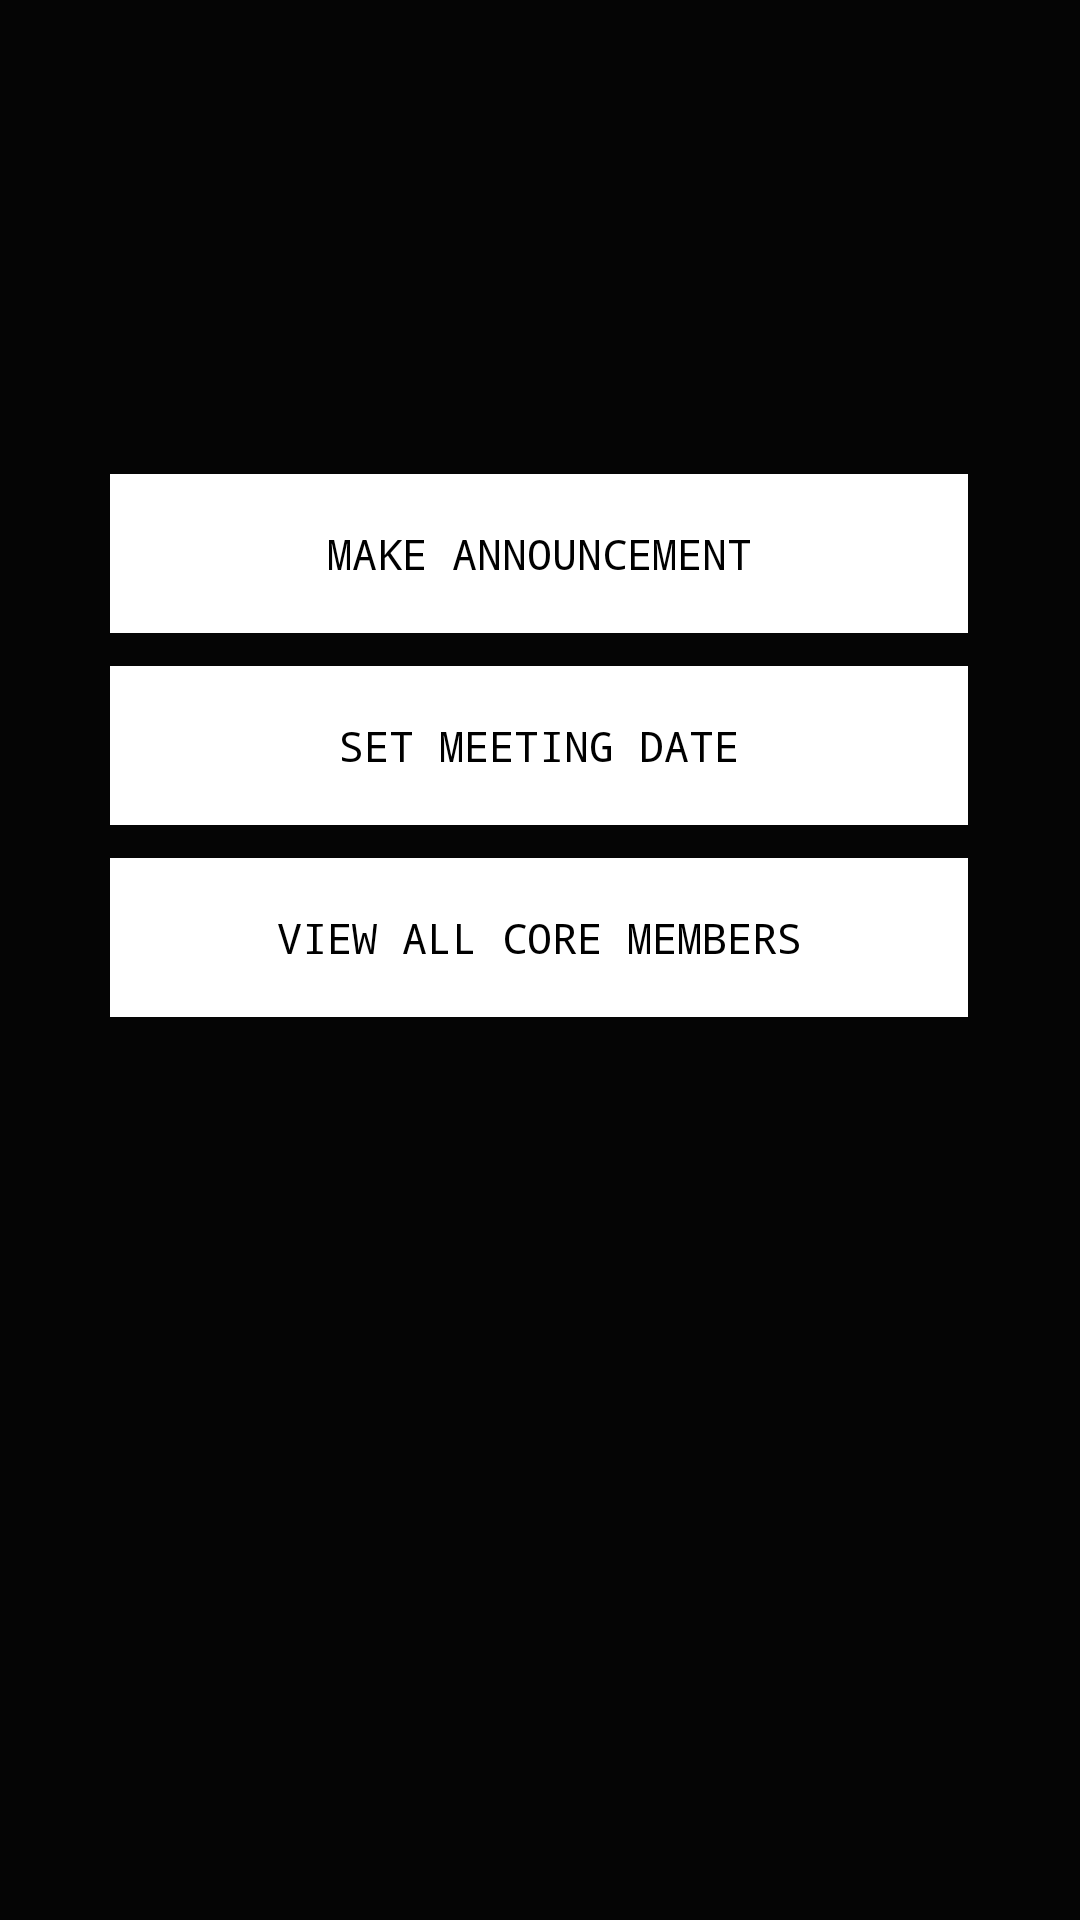

The Android layout XML behind this screen, and the referenced resources:
<!-- AndroidManifest.xml: application theme Theme.ISTE -->
<!-- res/layout/activity_board_profile.xml -->
<?xml version="1.0" encoding="utf-8"?>
<androidx.constraintlayout.widget.ConstraintLayout xmlns:android="http://schemas.android.com/apk/res/android"
    xmlns:app="http://schemas.android.com/apk/res-auto"
    xmlns:tools="http://schemas.android.com/tools"
    android:layout_width="match_parent"
    android:layout_height="match_parent"
    tools:context=".boardProfile"
    android:background="#050505">

    <TextView
        android:id="@+id/boardGreetText"
        android:layout_width="wrap_content"
        android:layout_height="wrap_content"
        android:layout_marginStart="86dp"
        android:layout_marginTop="70dp"
        android:layout_marginEnd="86dp"
        android:layout_marginBottom="131dp"
        android:fontFamily="monospace"
        android:text="Hello User!"
        android:textAlignment="viewStart"
        android:textColor="#FFFFFF"
        android:textSize="36sp"
        app:layout_constraintBottom_toTopOf="@+id/makeAnnouncementButton"
        app:layout_constraintEnd_toEndOf="parent"
        app:layout_constraintStart_toStartOf="parent"
        app:layout_constraintTop_toTopOf="parent" />

    <Button
        android:id="@+id/makeAnnouncementButton"
        android:layout_width="286dp"
        android:layout_height="53dp"
        android:layout_marginStart="62dp"
        android:layout_marginEnd="63dp"
        android:layout_marginBottom="11dp"
        android:background="#FFFFFF"
        android:fontFamily="monospace"
        android:onClick="announcement"
        android:text="Make Announcement"
        android:textColor="#000000"
        app:layout_constraintBottom_toTopOf="@+id/button2"
        app:layout_constraintEnd_toEndOf="parent"
        app:layout_constraintStart_toStartOf="parent" />

    <Button
        android:id="@+id/button4"
        android:layout_width="286dp"
        android:layout_height="53dp"
        android:layout_marginStart="62dp"
        android:layout_marginEnd="63dp"
        android:layout_marginBottom="301dp"
        android:background="#FFFFFF"
        android:fontFamily="monospace"
        android:onClick="viewDetails"
        android:text="View All Core Members"
        android:textColor="#000000"
        app:layout_constraintBottom_toBottomOf="parent"
        app:layout_constraintEnd_toEndOf="parent"
        app:layout_constraintStart_toStartOf="parent" />

    <Button
        android:id="@+id/button2"
        android:layout_width="286dp"
        android:layout_height="53dp"
        android:layout_marginStart="62dp"
        android:layout_marginEnd="63dp"
        android:layout_marginBottom="11dp"
        android:background="#FFFFFF"
        android:fontFamily="monospace"
        android:onClick="meetingDate"
        android:text="Set Meeting Date"
        android:textColor="#000000"
        app:layout_constraintBottom_toTopOf="@+id/button4"
        app:layout_constraintEnd_toEndOf="parent"
        app:layout_constraintStart_toStartOf="parent" />
</androidx.constraintlayout.widget.ConstraintLayout>
<!-- resources referenced by this layout -->
<resources>
  <style name="Theme.ISTE" parent="Theme.AppCompat.DayNight.NoActionBar">
          
          <item name="colorPrimary">@color/purple_500</item>
          <item name="colorPrimaryVariant">@color/purple_700</item>
          <item name="colorOnPrimary">@color/white</item>
          
          <item name="colorSecondary">@color/teal_200</item>
          <item name="colorSecondaryVariant">@color/teal_700</item>
          <item name="colorOnSecondary">@color/black</item>
          
          <item name="android:statusBarColor" tools:targetApi="l">?attr/colorPrimaryVariant</item>
          
      </style>
  <!-- not gathered from this repository: default colours our renderer supplied (Android Studio template values) -->
  <color name="purple_500">#FF6200EE</color>
  <color name="purple_700">#FF3700B3</color>
  <color name="teal_200">#FF03DAC5</color>
  <color name="teal_700">#FF018786</color>
  <color name="black">#FF000000</color>
  <color name="white">#FFFFFFFF</color>
</resources>
